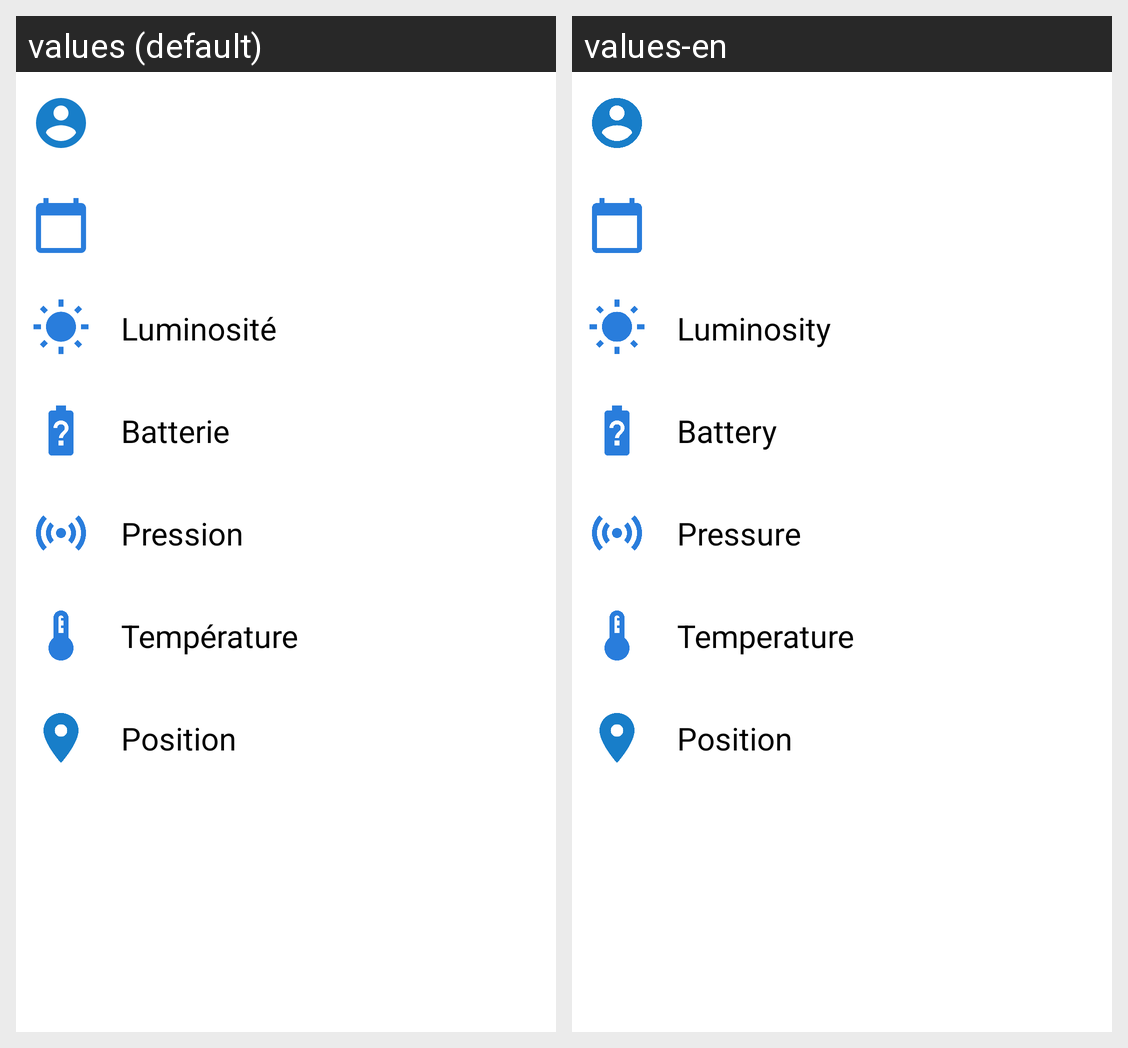

The same Android screen rendered under two of its app's locales, left to right. List the strings drawn on it with the default value and each locale's translation.
Android screen res/layout/activity_data.xml rendered under 2 locales, left to right: values (default), values-en. Device: Nexus 5 (rendered at 1080×1920; each locale shown at half size, 540×960, under a caption strip naming it); theme Theme.ProjetFinalAndroid.
Strings drawn on this screen, with the default value and each locale's value (text and hints the layout hard-codes, and strings that could not be matched under every locale, appear in the picture but are not listed):

luminosity
  values: Luminosité
  values-en: Luminosity

battery
  values: Batterie
  values-en: Battery

pressure
  values: Pression
  values-en: Pressure

temperature
  values: Température
  values-en: Temperature

position
  values: Position
  values-en: Position
